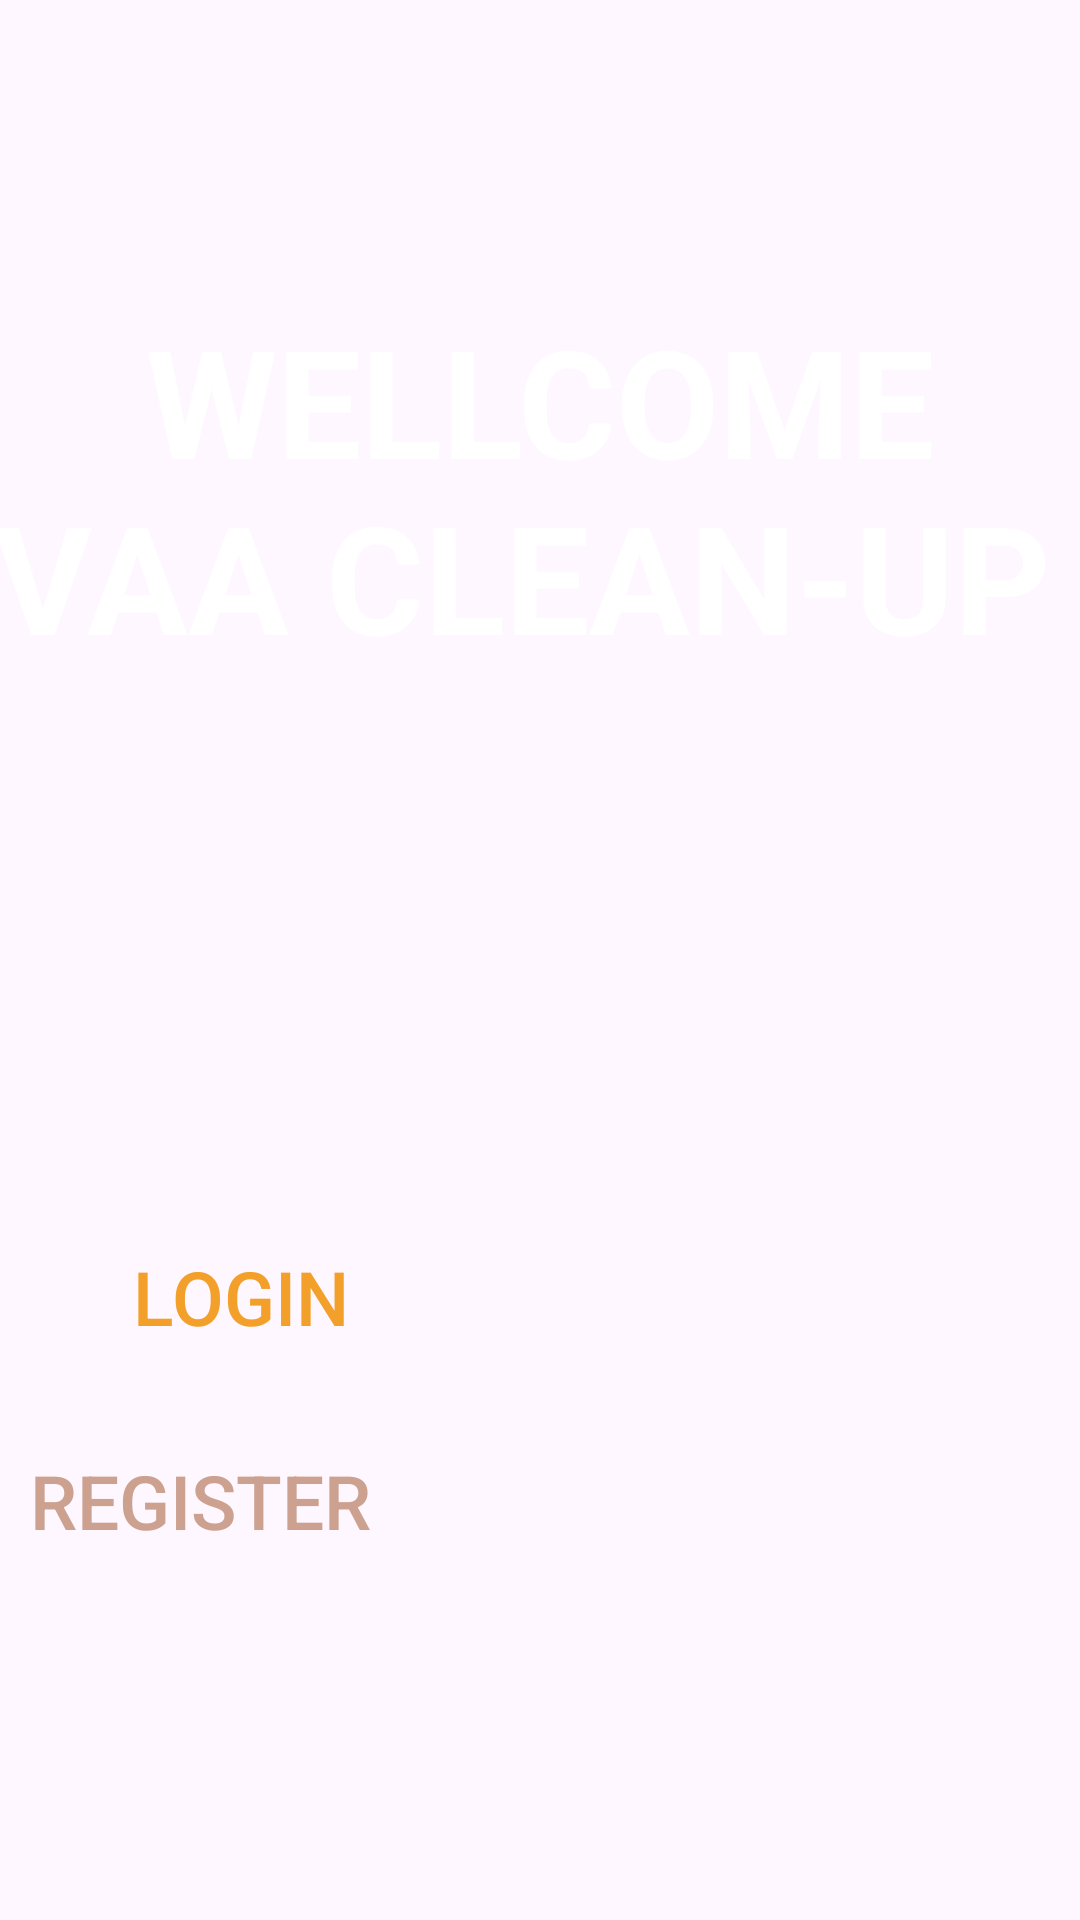

Produce the Android XML layout that renders to this screen, including the resource entries it uses.
<!-- AndroidManifest.xml: application theme Theme.SmartRecyclingApp -->
<!-- res/layout/activity_manhinhchao2.xml -->
<?xml version="1.0" encoding="utf-8"?>
<androidx.constraintlayout.widget.ConstraintLayout xmlns:android="http://schemas.android.com/apk/res/android"
    xmlns:app="http://schemas.android.com/apk/res-auto"
    xmlns:tools="http://schemas.android.com/tools"
    android:id="@+id/manhinhchao2"
    android:layout_width="match_parent"
    android:layout_height="match_parent"
    android:background="@drawable/chao2"
    tools:context=".manhinhchao2">
    <LinearLayout
        android:layout_width="match_parent"
        android:layout_height="match_parent"
        android:orientation="vertical">

        <TextView
            android:layout_width="match_parent"
            android:layout_height="wrap_content"
            android:layout_marginTop="100dp"
            android:layout_marginBottom="50dp"
            android:gravity="center"

            android:text="WELLCOME VAA CLEAN-UP "
            android:textColor="@color/white"
            android:textSize="50dp"
            android:textStyle="bold" />


        <LinearLayout
            android:layout_width="match_parent"
            android:layout_height="103dp"
            android:layout_gravity="bottom|center"
            android:layout_margin="10dp"
            android:gravity="center"
            android:orientation="horizontal">

        </LinearLayout>

        <Button
            android:id="@+id/btnLogin"
            android:layout_width="140dp"
            android:layout_height="wrap_content"
            android:layout_margin="10dp"
            android:background="@drawable/bkgintro1"
            android:backgroundTint="#D1CACA"
            android:elevation="3dp"
            android:text="Login"
            android:textColor="#f3a02b"
            android:textSize="25dp" />

        <Button
            android:id="@+id/btnSigin"
            android:layout_width="wrap_content"
            android:layout_height="wrap_content"
            android:layout_margin="10dp"
            android:background="@drawable/bkgintro1"
            android:backgroundTint="#CCAFAF"
            android:elevation="3dp"
            android:text="Register"
            android:textColor="#CCA190"
            android:textSize="25dp" />


    </LinearLayout>



</androidx.constraintlayout.widget.ConstraintLayout>
<!-- resources referenced by this layout -->
<resources>
  <color name="white">#FFFFFF</color>
  <style name="Theme.SmartRecyclingApp" parent="Base.Theme.SmartRecyclingApp" />
  <style name="Base.Theme.SmartRecyclingApp" parent="Theme.Material3.DayNight.NoActionBar">
          
          
      </style>
</resources>
